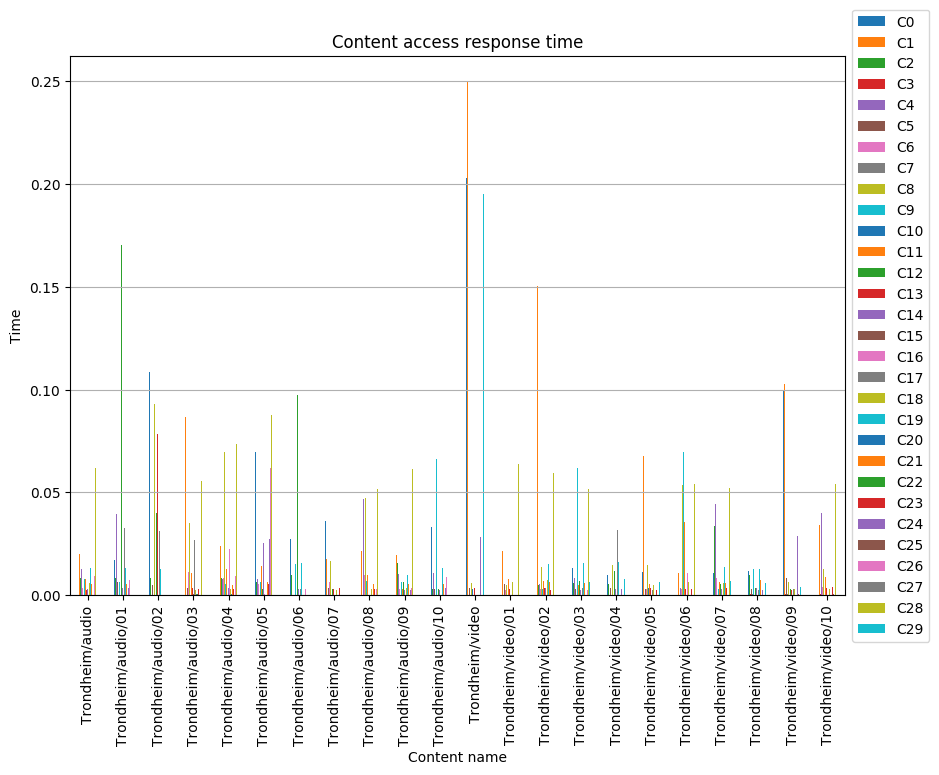

Data behind this chart, as committed beside it:
, C0, C1, C2, C3, C4, C5, C6, C7, C8, C9, C10, C11, C12, C13, C14, C15, C16, C17, C18, C19, C20, C21, C22
Trondheim/audio, 0.01929, 0.02002, 0.008407, 0.0002782, 0.01296, 0.002692, 0.003285, 0.0002499, 0.01238, 0.007776, 0.0003181, 0.007764, 0.005146, 0.002668, 0.003085, 0.0002788, 0.0003206, 0.02642, 0.006101, 0.01323, 0.0002719, 0.005457, 0.0002922
Trondheim/audio/01, 0.01719, 0.1831, 0.008403, 0.0005213, 0.0396, 0.006521, 0.002887, 0.0003187, 0.00349, 0.00643, 0.0002854, 0.009102, 0.1701, 0.000249, 0.003288, 0.0003215, 0.0002488, 0.03272, 0.003112, 0.01313, 0.0003098, 0.005403, 0.0003234
Trondheim/audio/02, 0.1086, 0.01694, 0.008583, 0.0002619, 0.0002481, 0.00517, 0.02233, 0.0003224, 0.09281, 0.01708, 0.000269, 0.01123, 0.0399, 0.07861, 0.002885, 0.0003217, 0.000267, 0.03133, 0.0003069, 0.01287, 0.0002795, 0.00671, 0.0003235
Trondheim/audio/03, 0.01836, 0.0868, 0.00883, 0.000258, 0.01059, 0.003335, 0.01147, 0.0002714, 0.03532, 0.04901, 0.0003121, 0.01089, 0.009184, 0.003448, 0.00458, 0.0004446, 0.000377, 0.02692, 0.002664, 0.01318, 0.0004194, 0.006179, 0.0004131
Trondheim/audio/04, 0.02845, 0.02395, 0.008482, 0.0002789, 0.007797, 0.0002512, 0.008259, 0.0002803, 0.06972, 0.005484, 0.0003013, 0.01267, 0.0003056, 0.0002432, 0.003738, 0.0003755, 0.02259, 0.02665, 0.002865, 0.01247, 0.0003667, 0.005141, 0.0003812
Trondheim/audio/05, 0.06971, 0.03912, 0.006273, 0.0002659, 0.007976, 0.002742, 0.005287, 0.0002891, 0.01846, 0.006589, 0.0002405, 0.01403, 0.003208, 0.003293, 0.02539, 0.0004057, 0.0004074, 0.0002491, 0.00032, 0.0002451, 0.0004263, 0.006354, 0.0003579
Trondheim/audio/06, 0.02715, 0.02216, 0.009841, 0.0003182, 0.01168, 0.0002688, 0.0973, 0.0002667, 0.01453, 0.0151, 0.0003082, 0.01105, 0.0973, 0.003413, 0.003052, 0.0002526, 0.0002435, 0.00282, 0.0002614, 0.0159, 0.0003178, 0.005131, 0.00028
Trondheim/audio/07, 0.03596, 0.01745, 0.007648, 0.0003018, 0.0002448, 0.003335, 0.006466, 0.0002603, 0.01679, 0.006432, 0.0003165, 0.01095, 0.00298, 0.003011, 0.002867, 0.0002947, 0.00032, 0.0003192, 0.002663, 0.01304, 0.0002784, 0.006152, 0.0002616
Trondheim/audio/08, 0.02393, 0.02144, 0.008685, 0.0003163, 0.04694, 0.002744, 0.009969, 0.0003026, 0.04727, 0.006857, 0.0002544, 0.009991, 0.00671, 0.0002494, 0.02475, 0.0002638, 0.000281, 0.02678, 0.002971, 0.0002997, 0.0003067, 0.005413, 0.0002792
Trondheim/audio/09, 0.0155, 0.01951, 0.01566, 0.0006266, 0.01029, 0.002893, 0.003138, 0.0003006, 0.01565, 0.006473, 0.03049, 0.002892, 0.00668, 0.000311, 0.002698, 0.000288, 0.0002845, 0.003152, 0.003416, 0.009796, 0.0003074, 0.005285, 0.0002774
Trondheim/audio/10, 0.03308, 0.04489, 0.00298, 0.0002419, 0.01094, 0.00317, 0.006825, 0.0002936, 0.009379, 0.06609, 0.0002565, 0.0401, 0.002927, 0.00293, 0.002707, 0.0002621, 0.0002837, 0.0002982, 0.002666, 0.01335, 0.0002806, 0.005648, 0.0003096
Trondheim/video, 0.2027, 0.2496, 0.00553, 0.000291, 0.0002815, 0.003468, 0.0003221, 0.0002897, 0.005838, 0.003162, 0.003205, 0.006072, 0.000315, 0.003499, 0.002674, 0.0002613, 0.0003053, 0.0002731, 0.008321, 0.000315, 0.0002699, 0.005758, 0.0002527
Trondheim/video/01, 0.01948, 0.02163, 0.006408, 0.0003054, 0.0002717, 0.005302, 0.002657, 0.000295, 0.005074, 0.01223, 0.0002549, 0.007829, 0.01409, 0.003142, 0.003343, 0.0002854, 0.0002718, 0.00278, 0.006596, 0.01426, 0.0002826, 0.005885, 0.0003028
Trondheim/video/02, 0.01203, 0.1504, 0.005187, 0.0002678, 0.005569, 0.002667, 0.003206, 0.0002691, 0.01351, 0.003057, 0.0003014, 0.006719, 0.006301, 0.003622, 0.003497, 0.000307, 0.00029, 0.0003131, 0.00755, 0.01539, 0.0002829, 0.006208, 0.0003066
Trondheim/video/03, 0.01338, 0.02072, 0.006182, 0.0002502, 0.008266, 0.003007, 0.006281, 0.0002474, 0.01042, 0.06199, 0.003232, 0.005086, 0.006703, 0.002793, 0.002759, 0.000279, 0.0003073, 0.003383, 0.005757, 0.01552, 0.0003094, 0.006005, 0.0002714
Trondheim/video/04, 0.009974, 0.06763, 0.005312, 0.0002749, 0.04189, 0.003437, 0.009928, 0.0003146, 0.01494, 0.002895, 0.000272, 0.008814, 0.0116, 0.003185, 0.002996, 0.0002541, 0.01804, 0.03163, 0.01193, 0.01629, 0.0002827, 0.005346, 0.0002779
Trondheim/video/05, 0.0114, 0.06784, 0.00508, 0.0002896, 0.0368, 0.002879, 0.003013, 0.0003182, 0.01479, 0.003346, 0.00337, 0.005299, 0.01346, 0.003406, 0.002788, 0.000304, 0.01513, 0.002758, 0.004905, 0.01609, 0.0002578, 0.005161, 0.0003158
Trondheim/video/06, 0.03701, 0.01068, 0.03423, 0.0002499, 0.003652, 0.000249, 0.003173, 0.0002866, 0.05372, 0.06977, 0.000265, 0.0354, 0.003052, 0.003147, 0.0002762, 0.0002576, 0.01063, 0.0002758, 0.006367, 0.01247, 0.0002674, 0.0002869, 0.0002562
Trondheim/video/07, 0.01093, 0.08854, 0.03347, 0.0002829, 0.04431, 0.00337, 0.008556, 0.0002806, 0.01492, 0.002841, 0.003332, 0.006596, 0.00541, 0.005893, 0.003193, 0.0002624, 0.0002429, 0.0002434, 0.005769, 0.01372, 0.0002854, 0.006045, 0.0002523
Trondheim/video/08, 0.01174, 0.0327, 0.009831, 0.0003713, 0.03389, 0.003207, 0.003085, 0.0004166, 0.01287, 0.01294, 0.0002677, 0.1089, 0.003451, 0.0002461, 0.003298, 0.0002758, 0.0002579, 0.002668, 0.004834, 0.01253, 0.0002797, 0.00737, 0.0002677
Trondheim/video/09, 0.09923, 0.1029, 0.008115, 0.000401, 0.0002898, 0.008336, 0.00264, 0.0003782, 0.006364, 0.06478, 0.0002434, 0.01279, 0.003103, 0.002765, 0.002856, 0.0002603, 0.0003077, 0.002971, 0.003124, 0.01346, 0.0002421, 0.006713, 0.0002982
Trondheim/video/10, 0.01295, 0.03428, 0.006088, 0.0003774, 0.03998, 0.003399, 0.003786, 0.00037, 0.01291, 0.06457, 0.0002685, 0.008804, 0.005571, 0.003685, 0.00348, 0.0002819, 0.000265, 0.0002717, 0.002825, 0.01446, 0.0002904, 0.0002906, 0.0002746
